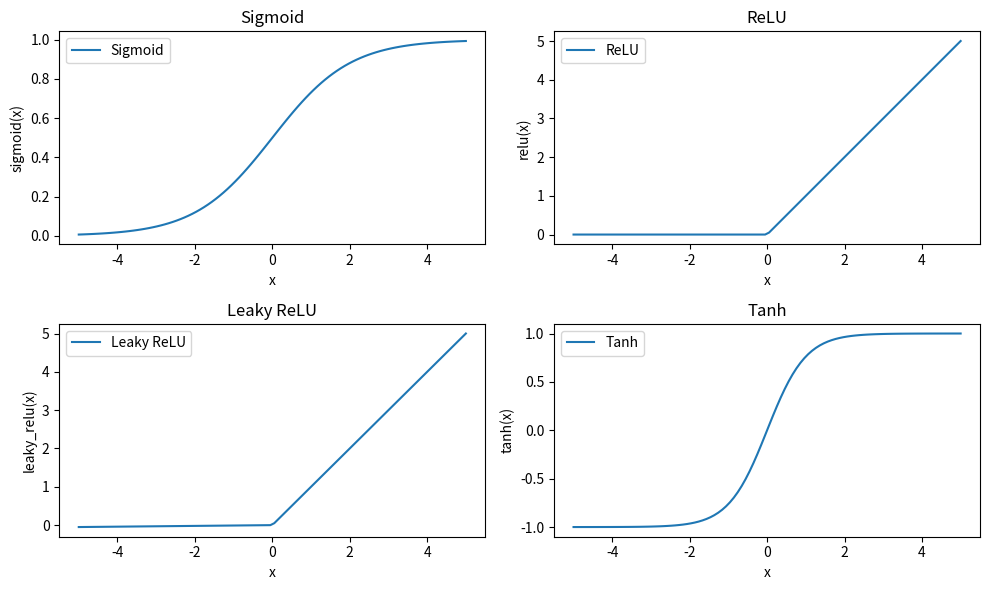

The matplotlib source for this figure:
import numpy as np
import matplotlib.pyplot as plt

def sigmoid(x):
    return 1 / (1 + np.exp(-x))

def relu(x):
    return np.maximum(0, x)

def leaky_relu(x, alpha=0.01):
    return np.where(x > 0, x, alpha * x)

def tanh(x):
    return np.tanh(x)

# Generate data
x = np.linspace(-5, 5, 100)
y_sigmoid = sigmoid(x)
y_relu = relu(x)
y_leaky_relu = leaky_relu(x)
y_tanh = tanh(x)

# Plot graphs
plt.figure(figsize=(10, 6))

plt.subplot(2, 2, 1)
plt.plot(x, y_sigmoid, label='Sigmoid')
plt.title('Sigmoid')
plt.xlabel('x')
plt.ylabel('sigmoid(x)')
plt.legend()

plt.subplot(2, 2, 2)
plt.plot(x, y_relu, label='ReLU')
plt.title('ReLU')
plt.xlabel('x')
plt.ylabel('relu(x)')
plt.legend()

plt.subplot(2, 2, 3)
plt.plot(x, y_leaky_relu, label='Leaky ReLU')
plt.title('Leaky ReLU')
plt.xlabel('x')
plt.ylabel('leaky_relu(x)')
plt.legend()

plt.subplot(2, 2, 4)
plt.plot(x, y_tanh, label='Tanh')
plt.title('Tanh')
plt.xlabel('x')
plt.ylabel('tanh(x)')
plt.legend()

plt.tight_layout()
plt.show()
